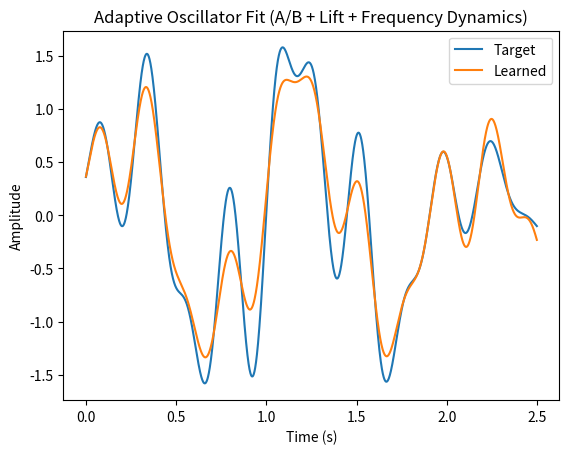
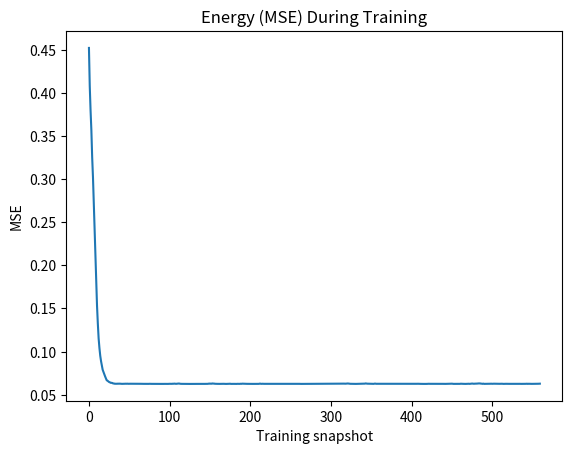
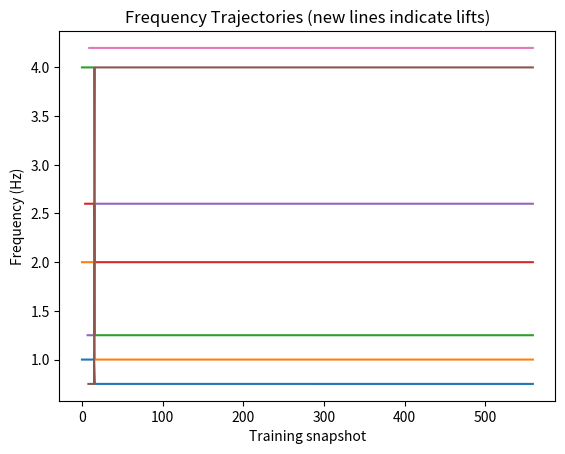
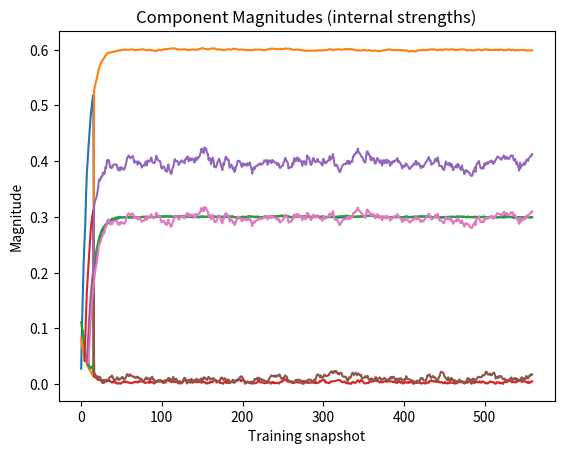
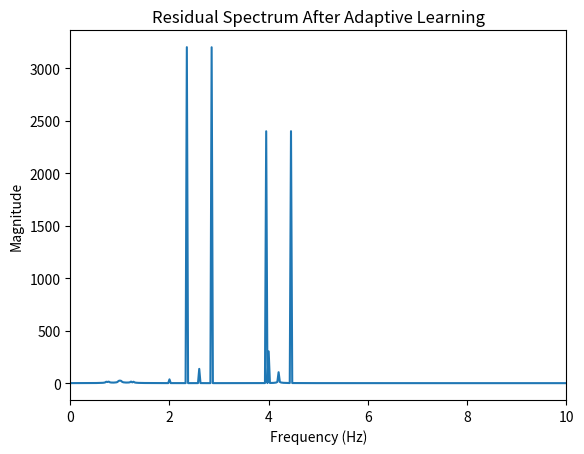
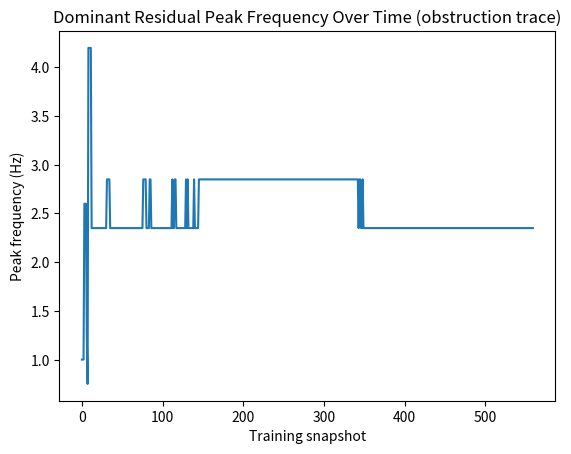

Source code (Python) for these figures, in order:
import numpy as np
import matplotlib.pyplot as plt

# =========================================================
# Adaptive oscillator learner (improved)
# 1) Linear A/B parameterization (sin+cos per freq)
# 2) Stabilized frequency gradients (use centered, scaled time in grad term)
# 3) Residual-driven structural lift (M10 analogue) with "symmetry-aware" handling:
#    - If peak is near existing freq: nudge/rotate that component instead of adding redundant duplicate
#    - Periodic merge of near-identical freqs (since duplicates are gauge-equivalent in A/B form)
# 4) Frequency repulsion regularizer (prevents accidental collapse; still allows closeness if needed)
# 5) Extra internals: component magnitudes, peak-tracking over time, residual spectrum
#
# Each plot is separate (no subplots) and we do not set explicit colors.
# =========================================================

# -----------------------------
# Target signal (same as your original)
# -----------------------------
T = 40.0
Fs = 800
t = np.linspace(0, T, int(T * Fs), endpoint=False)

true_freqs = np.array([1.0, 2.6, 4.2])
true_amps  = np.array([1.2, 0.8, 0.6])
true_phis  = np.array([0.3, 1.7, -0.8])

env = 0.5 + 0.5 * np.sin(2 * np.pi * 0.25 * t)

y_target = env * (
    true_amps[0] * np.sin(2*np.pi*true_freqs[0]*t + true_phis[0]) +
    true_amps[1] * np.sin(2*np.pi*true_freqs[1]*t + true_phis[1]) +
    true_amps[2] * np.sin(2*np.pi*true_freqs[2]*t + true_phis[2])
)

# -----------------------------
# Model init
# Start slightly under-specified to force lifts, but not too weak.
# -----------------------------
rng = np.random.default_rng(0)

freqs = [1.0, 2.0, 4.0]  # start missing 2.6 and 4.2 structure (4.0 is close-ish)
A = list(rng.normal(0.0, 0.15, size=len(freqs)))
B = list(rng.normal(0.0, 0.15, size=len(freqs)))

# Learning params
lr_A = 5e-3
lr_B = 5e-3
lr_f = 3e-6  # stabilized grad, can be larger than before
repel = 1e-4 # frequency repulsion strength

steps = 14000
batch = 1600

# Lift / obstruction params
lift_threshold = 0.12
max_oscillators = 7
delta_f = 0.18          # "near existing" frequency window (symmetry/gauge equivalence)
nudge_eta = 0.35        # if near existing, nudge it toward the peak instead of adding duplicate

# Merge params (gauge-fix duplicates)
merge_every = 400       # iterations
merge_delta = 0.12      # merge if freqs within this

# Logging
snap_every = 25
E_hist = []
freq_hist = []
mag_hist = []         # magnitudes sqrt(A^2+B^2)
peak_hist = []        # dominant residual peak frequency (for diagnostics)
lift_events = []      # (snapshot_index, new_freq, action)

def synth(A, B, freqs):
    y = np.zeros_like(t)
    for k in range(len(freqs)):
        y += A[k]*np.sin(2*np.pi*freqs[k]*t) + B[k]*np.cos(2*np.pi*freqs[k]*t)
    return y

def component_magnitudes(A, B):
    A = np.asarray(A)
    B = np.asarray(B)
    return np.sqrt(A*A + B*B)

def merge_nearby(freqs, A, B, delta):
    """
    Merge components with nearly identical frequencies.
    In A/B form, two same-frequency components are gauge-equivalent to one
    with coefficients summed.
    """
    if len(freqs) <= 1:
        return freqs, A, B

    order = np.argsort(freqs)
    freqs_s = [float(freqs[i]) for i in order]
    A_s = [float(A[i]) for i in order]
    B_s = [float(B[i]) for i in order]

    out_f, out_A, out_B = [], [], []
    i = 0
    while i < len(freqs_s):
        f0 = freqs_s[i]
        a0 = A_s[i]
        b0 = B_s[i]
        j = i + 1
        # gather cluster
        while j < len(freqs_s) and abs(freqs_s[j] - f0) <= delta:
            # merge by summing coefficients
            a0 += A_s[j]
            b0 += B_s[j]
            # keep representative frequency as coefficient-weighted average
            w0 = abs(a0) + abs(b0) + 1e-12
            wj = abs(A_s[j]) + abs(B_s[j]) + 1e-12
            f0 = (w0*f0 + wj*freqs_s[j]) / (w0 + wj)
            j += 1
        out_f.append(float(f0))
        out_A.append(float(a0))
        out_B.append(float(b0))
        i = j

    return out_f, out_A, out_B

def dominant_residual_peak(residual, Fs, fmin=0.5, fmax=10.0):
    fft_vals = np.fft.rfft(residual)
    fft_freq = np.fft.rfftfreq(len(residual), 1/Fs)
    mask = (fft_freq >= fmin) & (fft_freq <= fmax)
    mags = np.abs(fft_vals[mask])
    if mags.size == 0:
        return None, None, None
    peak_i = int(np.argmax(mags))
    return float(fft_freq[mask][peak_i]), float(mags[peak_i]), (fft_freq, np.abs(fft_vals))

# -----------------------------
# Training loop
# -----------------------------
for it in range(steps):
    N = len(freqs)

    start = rng.integers(0, len(t) - batch)
    idx = slice(start, start + batch)
    tb = t[idx]
    yb = y_target[idx]

    # forward
    y_hat = np.zeros_like(yb)
    sin_mat = []
    cos_mat = []

    for k in range(N):
        arg = 2*np.pi*freqs[k]*tb
        s = np.sin(arg)
        c = np.cos(arg)
        sin_mat.append(s)
        cos_mat.append(c)
        y_hat += A[k]*s + B[k]*c

    sin_mat = np.array(sin_mat)
    cos_mat = np.array(cos_mat)

    err = y_hat - yb

    # grads A/B
    grad_A = 2*np.mean(err[None, :] * sin_mat, axis=1)
    grad_B = 2*np.mean(err[None, :] * cos_mat, axis=1)

    # stabilized time for frequency grad term (keep forward model exact)
    tau = tb - tb.mean()
    tau_scale = (tau.std() + 1e-9)
    tau = tau / tau_scale  # O(1)

    # grads freq + repulsion
    grad_f = np.zeros(N)
    for k in range(N):
        # d/d f of (A sin + B cos) = (A cos - B sin) * 2π t
        term = (A[k]*cos_mat[k] - B[k]*sin_mat[k]) * (2*np.pi * tau)
        grad_f[k] = 2*np.mean(err * term)

    # repulsion to reduce accidental collapse (soft; doesn't forbid closeness)
    for k in range(N):
        rep = 0.0
        for j in range(N):
            if j == k:
                continue
            rep += 1.0 / ((freqs[k] - freqs[j])**2 + 0.05)
        grad_f[k] += repel * rep

    # updates
    for k in range(N):
        A[k] -= lr_A * grad_A[k]
        B[k] -= lr_B * grad_B[k]
        freqs[k] -= lr_f * grad_f[k]

    # periodic merge (gauge-fix duplicates)
    if (it + 1) % merge_every == 0:
        freqs, A, B = merge_nearby(freqs, A, B, merge_delta)

    # snapshot + lift check
    if it % snap_every == 0:
        y_full = synth(A, B, freqs)
        mse = float(np.mean((y_full - y_target)**2))
        E_hist.append(mse)
        freq_hist.append(freqs.copy())
        mag_hist.append(component_magnitudes(A, B).tolist())

        # obstruction: look at dominant residual peak
        peak_f, peak_mag, _ = dominant_residual_peak(y_target - y_full, Fs, fmin=0.5, fmax=10.0)
        peak_hist.append(peak_f if peak_f is not None else np.nan)

        if (peak_f is not None) and (mse > lift_threshold) and (len(freqs) < max_oscillators):
            # if peak is near existing, nudge that component (symmetry/rotation handling)
            diffs = np.array([abs(peak_f - f) for f in freqs])
            k_near = int(np.argmin(diffs))
            if diffs[k_near] <= delta_f:
                freqs[k_near] = (1.0 - nudge_eta) * freqs[k_near] + nudge_eta * peak_f
                lift_events.append((len(E_hist)-1, peak_f, "NUDGE"))
            else:
                freqs.append(float(peak_f))
                A.append(0.0)
                B.append(0.0)
                lift_events.append((len(E_hist)-1, peak_f, "ADD"))

# Convert logs to arrays (ragged -> padded)
E_hist = np.array(E_hist)

max_len = max(len(f) for f in freq_hist)
freq_matrix = np.full((len(freq_hist), max_len), np.nan)
mag_matrix = np.full((len(mag_hist), max_len), np.nan)

for i, f in enumerate(freq_hist):
    freq_matrix[i, :len(f)] = f
    mag_matrix[i, :len(mag_hist[i])] = mag_hist[i]

y_learned = synth(A, B, freqs)

# -----------------------------
# PLOT 1: Target vs learned (same style as your original)
# -----------------------------
plt.figure()
win = slice(0, 2000)
plt.plot(t[win], y_target[win], label="Target")
plt.plot(t[win], y_learned[win], label="Learned")
plt.title("Adaptive Oscillator Fit (A/B + Lift + Frequency Dynamics)")
plt.xlabel("Time (s)")
plt.ylabel("Amplitude")
plt.legend()
plt.show()

# -----------------------------
# PLOT 2: Energy (MSE) over snapshots
# -----------------------------
plt.figure()
plt.plot(E_hist)
plt.title("Energy (MSE) During Training")
plt.xlabel("Training snapshot")
plt.ylabel("MSE")
plt.show()

# -----------------------------
# PLOT 3: Frequency trajectories (each oscillator line; new ones appear)
# -----------------------------
plt.figure()
for k in range(freq_matrix.shape[1]):
    plt.plot(freq_matrix[:, k])
plt.title("Frequency Trajectories (new lines indicate lifts)")
plt.xlabel("Training snapshot")
plt.ylabel("Frequency (Hz)")
plt.show()

# -----------------------------
# PLOT 4: Component magnitudes (sqrt(A^2+B^2)) as internal state strength
# -----------------------------
plt.figure()
for k in range(mag_matrix.shape[1]):
    plt.plot(mag_matrix[:, k])
plt.title("Component Magnitudes (internal strengths)")
plt.xlabel("Training snapshot")
plt.ylabel("Magnitude")
plt.show()

# -----------------------------
# PLOT 5: Residual spectrum (final)
# -----------------------------
residual = y_target - y_learned
fft_vals = np.fft.rfft(residual)
fft_freq = np.fft.rfftfreq(len(residual), 1/Fs)

plt.figure()
plt.plot(fft_freq, np.abs(fft_vals))
plt.xlim(0, 10)
plt.title("Residual Spectrum After Adaptive Learning")
plt.xlabel("Frequency (Hz)")
plt.ylabel("Magnitude")
plt.show()

# Extra: peak tracking over time (internal "obstruction" diagnostic)
plt.figure()
plt.plot(peak_hist)
plt.title("Dominant Residual Peak Frequency Over Time (obstruction trace)")
plt.xlabel("Training snapshot")
plt.ylabel("Peak frequency (Hz)")
plt.show()

print("Final learned frequencies:", [float(f) for f in freqs])
print("Final component magnitudes:", component_magnitudes(A, B))
print("Final MSE:", float(E_hist[-1]))
print("Lift events (first 15):", lift_events[:15])
